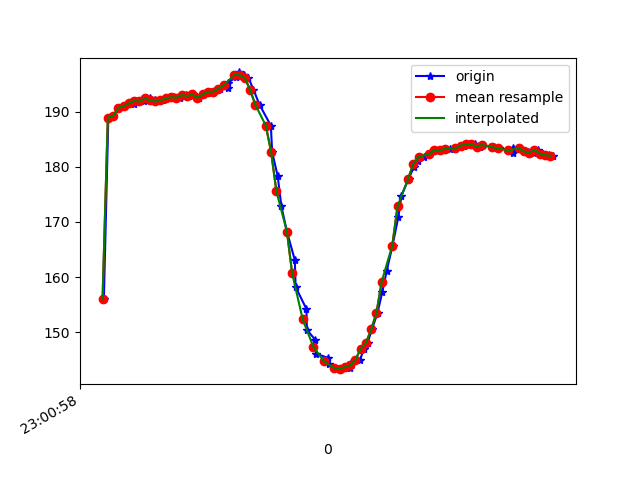

Data behind this chart, as committed beside it:
1617836458125, 532101757640839, 155.95703, -246.09375, -56.445312
1617836458142, 532101771985852, 189, -263.3, -77.44
1617836458161, 532101791122710, 189.3, -263.6, -77.64
1617836458181, 532101810198525, 190.7, -263, -77.34
1617836458200, 532101829213297, 191, -262.8, -77.05
1617836458221, 532101848319633, 191.7, -262.9, -76.66
1617836458238, 532101867517533, 191.4, -263.1, -77.15
1617836458257, 532101886532306, 192, -262.6, -77.05
1617836458277, 532101905577599, 191.9, -263.1, -77.44
1617836458299, 532101924897585, 192.5, -262.7, -76.66
1617836458319, 532101944003921, 192.1, -262.9, -76.66
1617836458333, 532101963262864, 191.9, -263.2, -77.05
1617836458350, 532101982399721, 192.1, -262.6, -77.05
1617836458370, 532102001445015, 192.5, -262.7, -76.95
1617836458390, 532102020490308, 192.7, -262.3, -76.37
1617836458414, 532102039627166, 192.6, -262.4, -76.27
1617836458435, 532102058702981, 193.1, -261.8, -77.05
1617836458448, 532102077992445, 192.9, -261.2, -77.34
1617836458464, 532102096915653, 193.2, -261.2, -77.64
1617836458485, 532102115899904, 192.6, -261.3, -77.73
1617836458504, 532102134945198, 193.2, -260.9, -76.95
1617836458521, 532102153990492, 193.7, -260.4, -77.05
1617836458541, 532102173157870, 193.7, -260.5, -76.37
1617836458565, 532102192325249, 194.2, -260.4, -77.34
1617836458595, 532102211492628, 194.3, -260.8, -77.05
1617836458597, 532102230812613, 195.3, -260.4, -77.73
1617836458626, 532102249827386, 196.3, -259.4, -76.66
1617836458639, 532102268872679, 197.2, -258.8, -76.27
1617836458657, 532102287979016, 196.7, -258.1, -76.95
1617836458674, 532102307054830, 196.2, -259.9, -76.76
1617836458693, 532102326069603, 194, -261.4, -77.05
1617836458716, 532102345145418, 191.3, -265.1, -78.12
1617836458759, 532102364251754, 187.5, -268.4, -79.39
1617836458764, 532102383297047, 182.7, -272.6, -79.49
1617836458785, 532102402281298, 178.3, -275.9, -78.32
1617836458799, 532102421570763, 172.9, -280, -78.03
1617836458820, 532102440890748, 168.3, -283.9, -76.66
1617836458850, 532102460332818, 163.1, -288, -74.51
1617836458853, 532102479347591, 158.2, -290.9, -71.19
1617836458894, 532102499186791, 154.2, -294.3, -68.46
1617836458896, 532102517896350, 150.4, -297.8, -65.33
1617836458927, 532102537277378, 148.6, -299.7, -62.4
1617836458930, 532102556505800, 146.1, -302, -59.77
1617836458976, 532102575978392, 145.3, -303, -58.01
1617836458978, 532102595084728, 144.1, -304.2, -56.15
1617836459000, 532102614313149, 143.5, -304.9, -55.47
1617836459024, 532102633785741, 143.3, -305.5, -55.18
1617836459045, 532102653166769, 143.7, -304.8, -55.86
1617836459061, 532102672547797, 143.6, -304.7, -56.54
1617836459064, 532102692142474, 144.3, -302.1, -57.62
1617836459098, 532102711554023, 144.9, -301.5, -59.67
1617836459112, 532102730904530, 147, -299, -61.13
1617836459126, 532102749675132, 148, -295.9, -64.16
1617836459143, 532102768811989, 150.5, -292.8, -66.6
1617836459164, 532102787979368, 153.5, -289.2, -70.41
1617836459182, 532102807268832, 157.2, -286, -72.27
1617836459199, 532102826161519, 161.1, -282.5, -75.59
1617836459221, 532102845206813, 165.7, -278.8, -76.66
1617836459243, 532102867914663, 170.9, -275.2, -77.83
1617836459255, 532102883511049, 174.8, -272.4, -78.71
1617836459282, 532102906676719, 177.8, -269.8, -79.49
... 29 more rows
